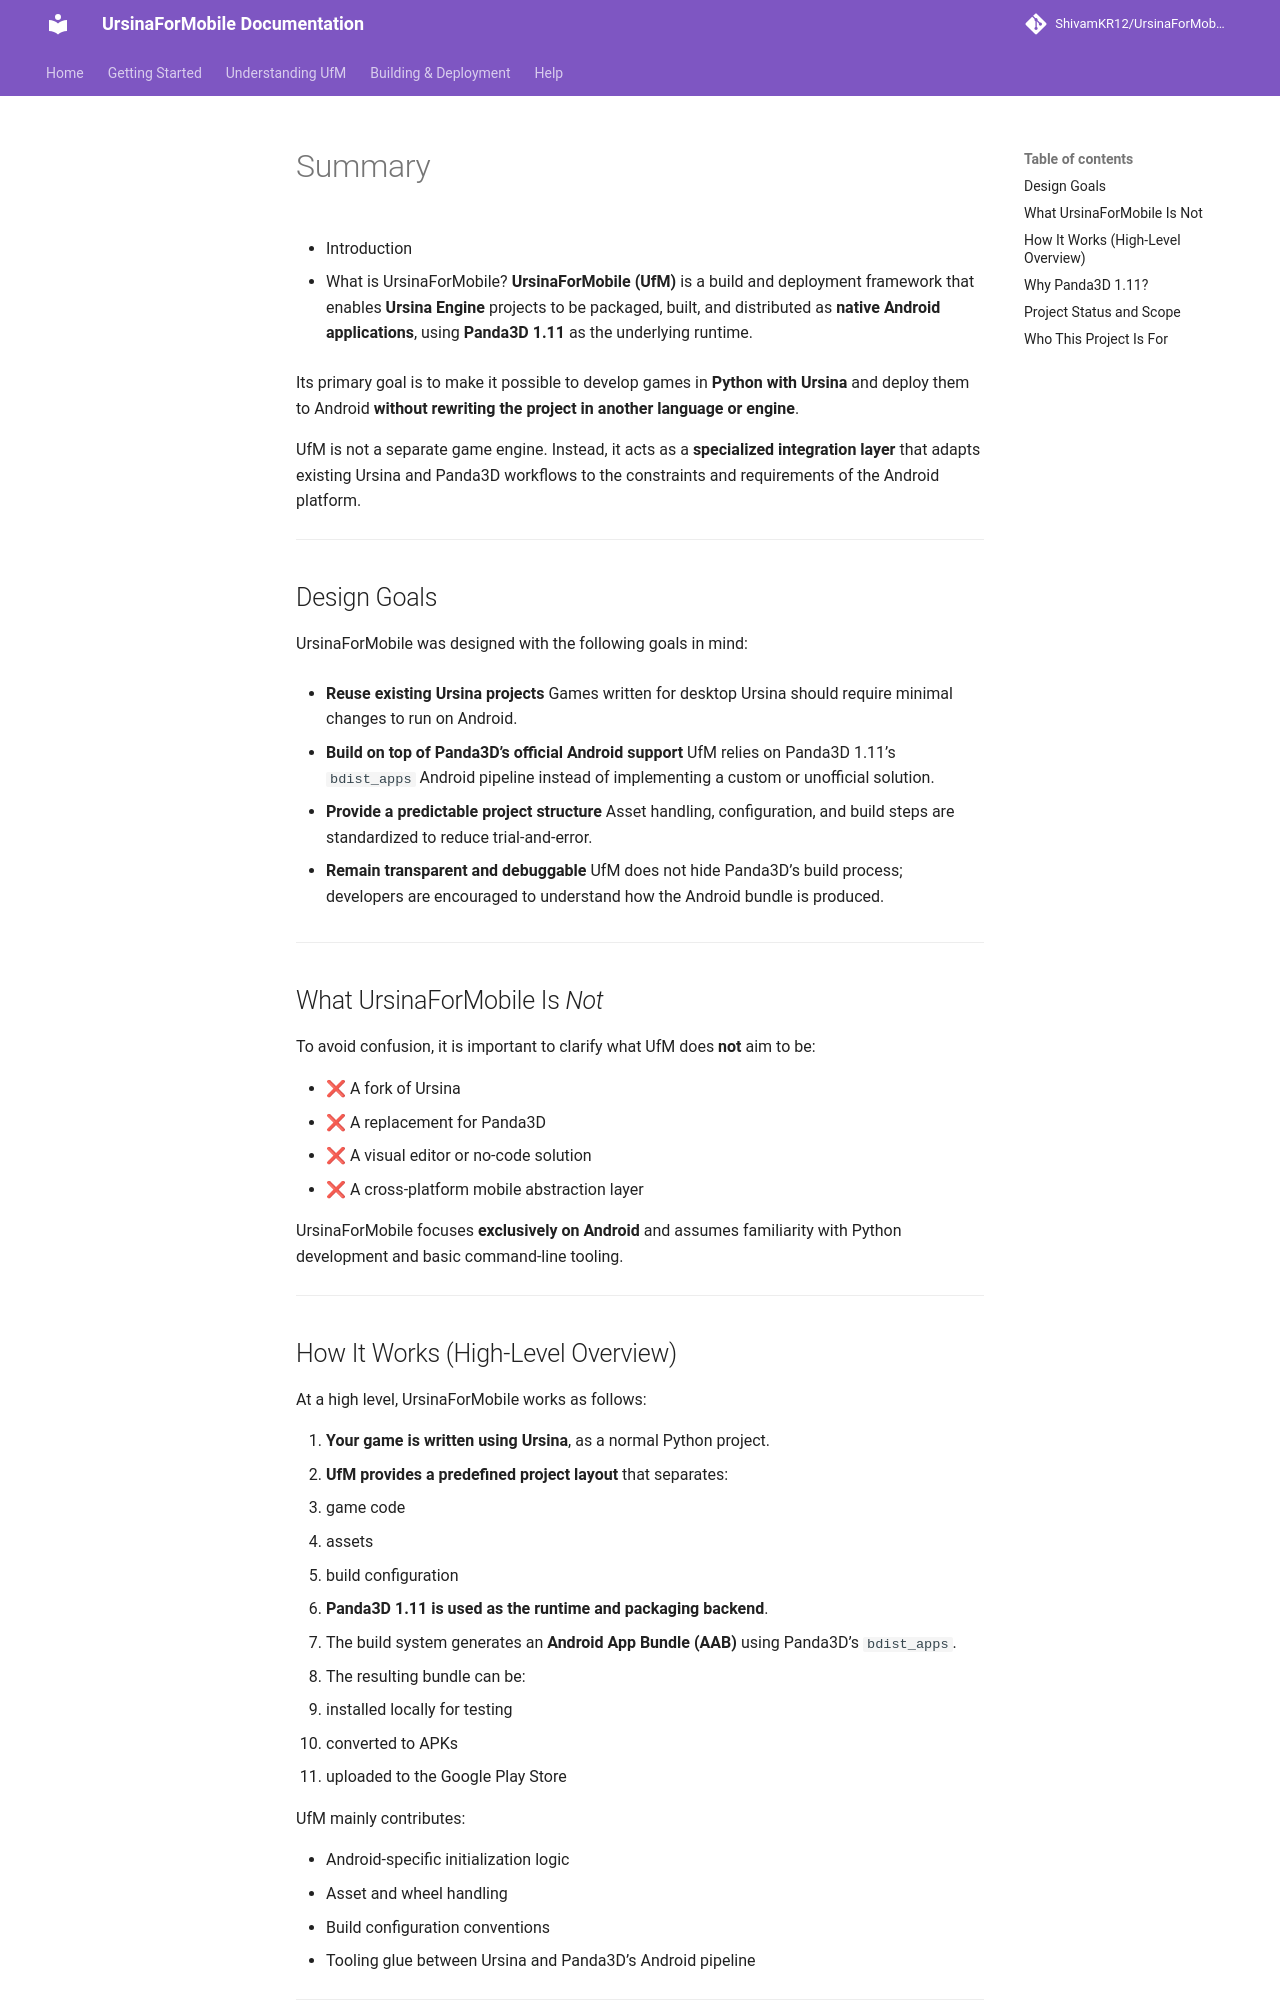

repository: ShivamKR12/UrsinaForMobileDocumentation · page: summary/index.html · generator: mkdocs

# Summary

- Introduction

  - What is UrsinaForMobile?
**UrsinaForMobile (UfM)** is a build and deployment framework that enables **Ursina Engine** projects to be packaged, built, and distributed as **native Android applications**, using **Panda3D 1.11** as the underlying runtime.

Its primary goal is to make it possible to develop games in **Python with Ursina** and deploy them to Android **without rewriting the project in another language or engine**.

UfM is not a separate game engine. Instead, it acts as a **specialized integration layer** that adapts existing Ursina and Panda3D workflows to the constraints and requirements of the Android platform.

---

## Design Goals

UrsinaForMobile was designed with the following goals in mind:

* **Reuse existing Ursina projects**
  Games written for desktop Ursina should require minimal changes to run on Android.

* **Build on top of Panda3D’s official Android support**
  UfM relies on Panda3D 1.11’s `bdist_apps` Android pipeline instead of implementing a custom or unofficial solution.

* **Provide a predictable project structure**
  Asset handling, configuration, and build steps are standardized to reduce trial-and-error.

* **Remain transparent and debuggable**
  UfM does not hide Panda3D’s build process; developers are encouraged to understand how the Android bundle is produced.

---

## What UrsinaForMobile Is *Not*

To avoid confusion, it is important to clarify what UfM does **not** aim to be:

* ❌ A fork of Ursina
* ❌ A replacement for Panda3D
* ❌ A visual editor or no-code solution
* ❌ A cross-platform mobile abstraction layer

UrsinaForMobile focuses **exclusively on Android** and assumes familiarity with Python development and basic command-line tooling.

---
